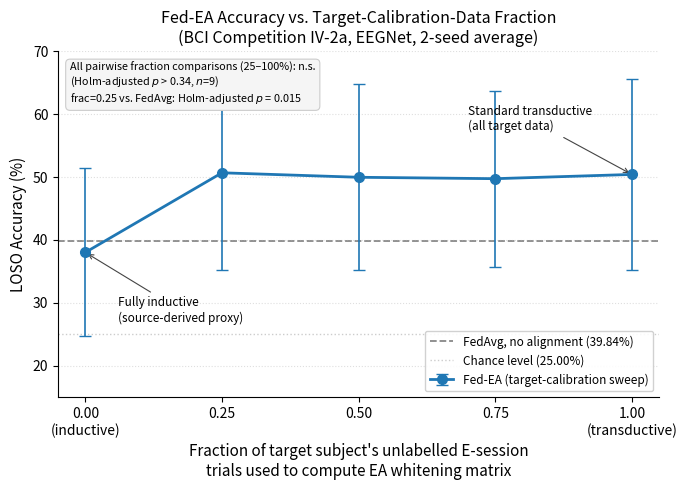

Recreate this plot in Python.
"""
Figure: Fed-EA Accuracy vs. Target-Calibration-Size (BCI-IV 2a, EEGNet)
==========================================================================
Purpose: visualise the dose-response relationship between how much of
the held-out target subject's unlabelled E-session data is used to
compute the Fed-EA whitening matrix, and resulting LOSO accuracy.
Spans the two endpoints already in the manuscript (fully inductive,
0% target data; standard transductive, 100% target data) plus the new
25/50/75% calibration-sweep results.

Data source: by default, this script loads
fed_ea_calibration_sweep_results.json (produced by
fed_ea_calibration_sweep_v2.py) and recomputes the same per-fraction
summary as that script's print_summary(). If that file is not found
(e.g. running this locally rather than on Kaggle), it falls back to
the exact summary values already reported by that script's own run,
hardcoded below with their source noted -- this fallback path is only
for convenience plotting and should be replaced by loading the real
JSON before this figure is treated as final.

The frac=0.00 (fully inductive) and FedAvg-no-alignment reference
values are taken from the already-verified fed_ea_inductive_results.json
and fedavg_global_reverify results (39.84%/0.139 std, matching
Table 1 of the manuscript) -- NOT recomputed here.

Output: fig_calibration_sweep.png (300 DPI), ready to reference in the
manuscript alongside the existing fig_coral_lambda_verified.png etc.
"""

import json
import os
import numpy as np
import matplotlib.pyplot as plt

SAVE_DIR = "/kaggle/working" if os.path.isdir("/kaggle/working") else "."
RESULTS_JSON = os.path.join(SAVE_DIR, "fed_ea_calibration_sweep_results.json")
OUT_PNG = os.path.join(SAVE_DIR, "fig_calibration_sweep.png")

# ─────────────────────────────────────────────
# Reference points already verified elsewhere in the project — NOT
# computed by this script.
# ─────────────────────────────────────────────
INDUCTIVE_MEAN = 0.3802   # 2-seed average (42, 123), fed_ea_inductive results
INDUCTIVE_STD  = 0.1336   # std across all 18 raw subject-seed cells (pooled, not pre-averaged),
                           # for visual consistency with the other four points' error bars
FEDAVG_MEAN    = 0.3984   # Table 1 / fedavg_global_reverify (2-seed avg)
FEDAVG_STD     = 0.139    # Table 1, "FedAvg (no alignment)" row

# ─────────────────────────────────────────────
# Fallback summary — EXACT values from the verified calibration-sweep
# run (fed_ea_calibration_sweep_v2.py output), used only if the JSON
# checkpoint is not present in this environment. Replace by loading
# the real file whenever possible.
# ─────────────────────────────────────────────
FALLBACK_SUMMARY = {
    "0.25": {"mean_acc": 0.5067444444444446, "std_acc": 0.15437849152946653, "n_subject_seed_cells": 18},
    "0.50": {"mean_acc": 0.4996177777777777, "std_acc": 0.14762910641783483, "n_subject_seed_cells": 18},
    "0.75": {"mean_acc": 0.4973755555555555, "std_acc": 0.13966818639675257, "n_subject_seed_cells": 18},
    "1.00": {"mean_acc": 0.5041222222222221, "std_acc": 0.15187801594830985, "n_subject_seed_cells": 18},
}

def load_summary():
    if os.path.exists(RESULTS_JSON):
        with open(RESULTS_JSON) as f:
            data = json.load(f)
        if "summary" in data and data["summary"]:
            print(f"Loaded real summary from {RESULTS_JSON}")
            return data["summary"]
        # summary block missing/empty -- recompute from per_run entries
        per_run = data.get("per_run", {})
        summary = {}
        for frac_str in ["0.25", "0.50", "0.75", "1.00"]:
            frac = float(frac_str)
            per_subject_seed = {}
            for run in per_run.values():
                if abs(run["fraction"] - frac) > 1e-6:
                    continue
                k = (run["subject"], run["seed"])
                per_subject_seed.setdefault(k, []).append(run["acc"])
            if not per_subject_seed:
                continue
            means = [float(np.mean(v)) for v in per_subject_seed.values()]
            summary[frac_str] = {"mean_acc": float(np.mean(means)),
                                  "std_acc": float(np.std(means)),
                                  "n_subject_seed_cells": len(means)}
        if summary:
            print(f"Recomputed summary from per_run entries in {RESULTS_JSON}")
            return summary
    print("WARNING: results JSON not found or unusable -- using the "
          "hardcoded fallback summary values. Verify these match your "
          "actual run before treating this figure as final.")
    return FALLBACK_SUMMARY

def main():
    summary = load_summary()

    fracs = [0.00, 0.25, 0.50, 0.75, 1.00]
    means = [INDUCTIVE_MEAN * 100]
    stds  = [INDUCTIVE_STD * 100]
    for f in [0.25, 0.50, 0.75, 1.00]:
        key = f"{f:.2f}"
        means.append(summary[key]["mean_acc"] * 100)
        stds.append(summary[key]["std_acc"] * 100)

    fig, ax = plt.subplots(figsize=(7, 5))

    ax.errorbar(fracs, means, yerr=stds, fmt='o-', color='#1f77b4',
                ecolor='#1f77b4', elinewidth=1.2, capsize=4, markersize=7,
                linewidth=2, label='Fed-EA (target-calibration sweep)',
                zorder=3)

    ax.axhline(FEDAVG_MEAN * 100, color='#888888', linestyle='--',
               linewidth=1.3, zorder=1,
               label=f'FedAvg, no alignment ({FEDAVG_MEAN*100:.2f}%)')
    ax.axhline(25.0, color='#cccccc', linestyle=':', linewidth=1,
               zorder=1, label='Chance level (25.00%)')

    ax.annotate('Fully inductive\n(source-derived proxy)',
                xy=(0.00, means[0]), xytext=(0.06, means[0] - 11),
                fontsize=8.5, ha='left',
                arrowprops=dict(arrowstyle='->', color='#444444', lw=0.8))
    ax.annotate('Standard transductive\n(all target data)',
                xy=(1.00, means[-1]), xytext=(0.70, means[-1] + 7),
                fontsize=8.5, ha='left',
                arrowprops=dict(arrowstyle='->', color='#444444', lw=0.8))

    # Significance summary box (from calibration_sweep_significance results,
    # n=18 subject-seed cells, Holm-Bonferroni corrected across 10 comparisons)
    ax.text(0.02, 0.97,
            "All pairwise fraction comparisons (25–100%): n.s.\n"
            "(Holm-adjusted $p$ > 0.34, $n$=9)\n"
            "frac=0.25 vs. FedAvg: Holm-adjusted $p$ = 0.015",
            transform=ax.transAxes, fontsize=7.8, ha='left', va='top',
            bbox=dict(boxstyle='round,pad=0.4', facecolor='#f5f5f5',
                      edgecolor='#cccccc', linewidth=0.8))

    ax.set_xlabel('Fraction of target subject\'s unlabelled E-session\n'
                   'trials used to compute EA whitening matrix', fontsize=11)
    ax.set_ylabel('LOSO Accuracy (%)', fontsize=11)
    ax.set_title('Fed-EA Accuracy vs. Target-Calibration-Data Fraction\n'
                  '(BCI Competition IV-2a, EEGNet, 2-seed average)',
                  fontsize=11.5)
    ax.set_xticks(fracs)
    ax.set_xticklabels(['0.00\n(inductive)', '0.25', '0.50', '0.75',
                         '1.00\n(transductive)'])
    ax.set_ylim(15, 70)
    ax.grid(axis='y', linestyle=':', alpha=0.4, zorder=0)
    ax.legend(loc='lower right', fontsize=8.5, framealpha=0.9)
    ax.spines['top'].set_visible(False)
    ax.spines['right'].set_visible(False)

    fig.tight_layout()
    fig.savefig(OUT_PNG, dpi=300, bbox_inches='tight')
    print(f"\nSaved: {OUT_PNG}")

    print("\nValues plotted:")
    for f, m, s in zip(fracs, means, stds):
        print(f"  frac={f:.2f}  mean={m:.2f}%  std={s:.2f}%")

if __name__ == "__main__":
    main()
